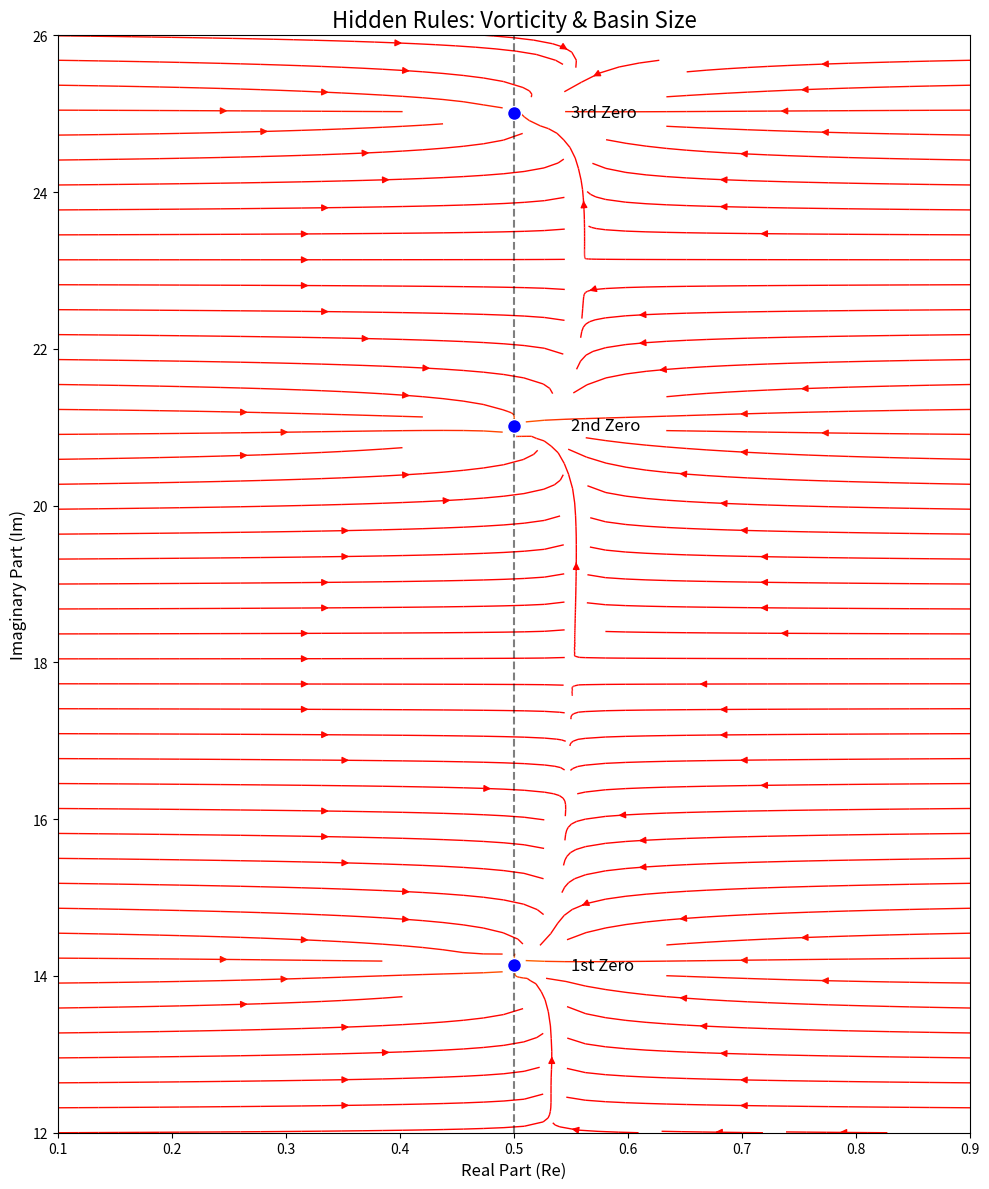

Source code (Python):
import numpy as np
import matplotlib.pyplot as plt
from scipy.special import zeta

def get_vector_field(re_range, im_range):
    """
    에너지 기울기에 따른 벡터장(유동장)을 계산합니다.
    영점이 '싱크(Sink)'로 작용하여 흐름을 빨아들입니다.
    """
    re_vals = np.linspace(re_range[0], re_range[1], 40)
    im_vals = np.linspace(im_range[0], im_range[1], 80)
    
    U = np.zeros((len(im_vals), len(re_vals))) # 실수축 속도 성분
    V = np.zeros((len(im_vals), len(re_vals))) # 허수축 속도 성분
    
    h = 1e-5
    
    for i, y in enumerate(im_vals):
        for j, x in enumerate(re_vals):
            s = x + 1j * y
            
            # 현재 위치의 에너지
            # E = log(|zeta(s)|) + penalty
            # 미분(Gradient)의 반대 방향이 흐름의 방향
            
            # 수치 미분
            val_base = np.log(np.abs(zeta(s)) + 1e-9) + 5.0 * (abs(x - 0.5)**2)
            
            val_dx = np.log(np.abs(zeta(s + h)) + 1e-9) + 5.0 * (abs((x+h) - 0.5)**2)
            val_dy = np.log(np.abs(zeta(s + 1j*h)) + 1e-9) + 5.0 * (abs(x - 0.5)**2)
            
            grad_x = (val_dx - val_base) / h
            grad_y = (val_dy - val_base) / h
            
            # 흐름은 에너지 감소 방향 (-Gradient)
            U[i, j] = -grad_x
            V[i, j] = -grad_y
            
    return re_vals, im_vals, U, V

# --- 벡터장 계산 ---
# 첫 번째 영점(14.13)부터 세 번째 영점(25.01) 부근까지
x_mesh, y_mesh, U, V = get_vector_field((0.1, 0.9), (12, 26))

# --- 시각화 (Streamplot) ---
plt.figure(figsize=(10, 12))

# 유선(Streamline) 그리기: 입자의 이동 경로
# density: 선의 밀도, color: 속도(흐름의 세기)
speed = np.sqrt(U**2 + V**2)
plt.streamplot(x_mesh, y_mesh, U, V, color=speed, cmap='autumn', density=1.5, linewidth=1)

# 임계선
plt.axvline(x=0.5, color='black', linestyle='--', alpha=0.5)

# 영점 위치 표시
zeros = [14.135, 21.022, 25.011]
labels = ["1st Zero", "2nd Zero", "3rd Zero"]

for z, lbl in zip(zeros, labels):
    plt.scatter(0.5, z, color='blue', s=100, zorder=10, edgecolors='white')
    plt.text(0.55, z, lbl, fontsize=12, verticalalignment='center')

plt.title('Hidden Rules: Vorticity & Basin Size', fontsize=16)
plt.xlabel('Real Part (Re)', fontsize=12)
plt.ylabel('Imaginary Part (Im)', fontsize=12)
plt.xlim(0.1, 0.9)
plt.ylim(12, 26)

plt.tight_layout()
plt.show()